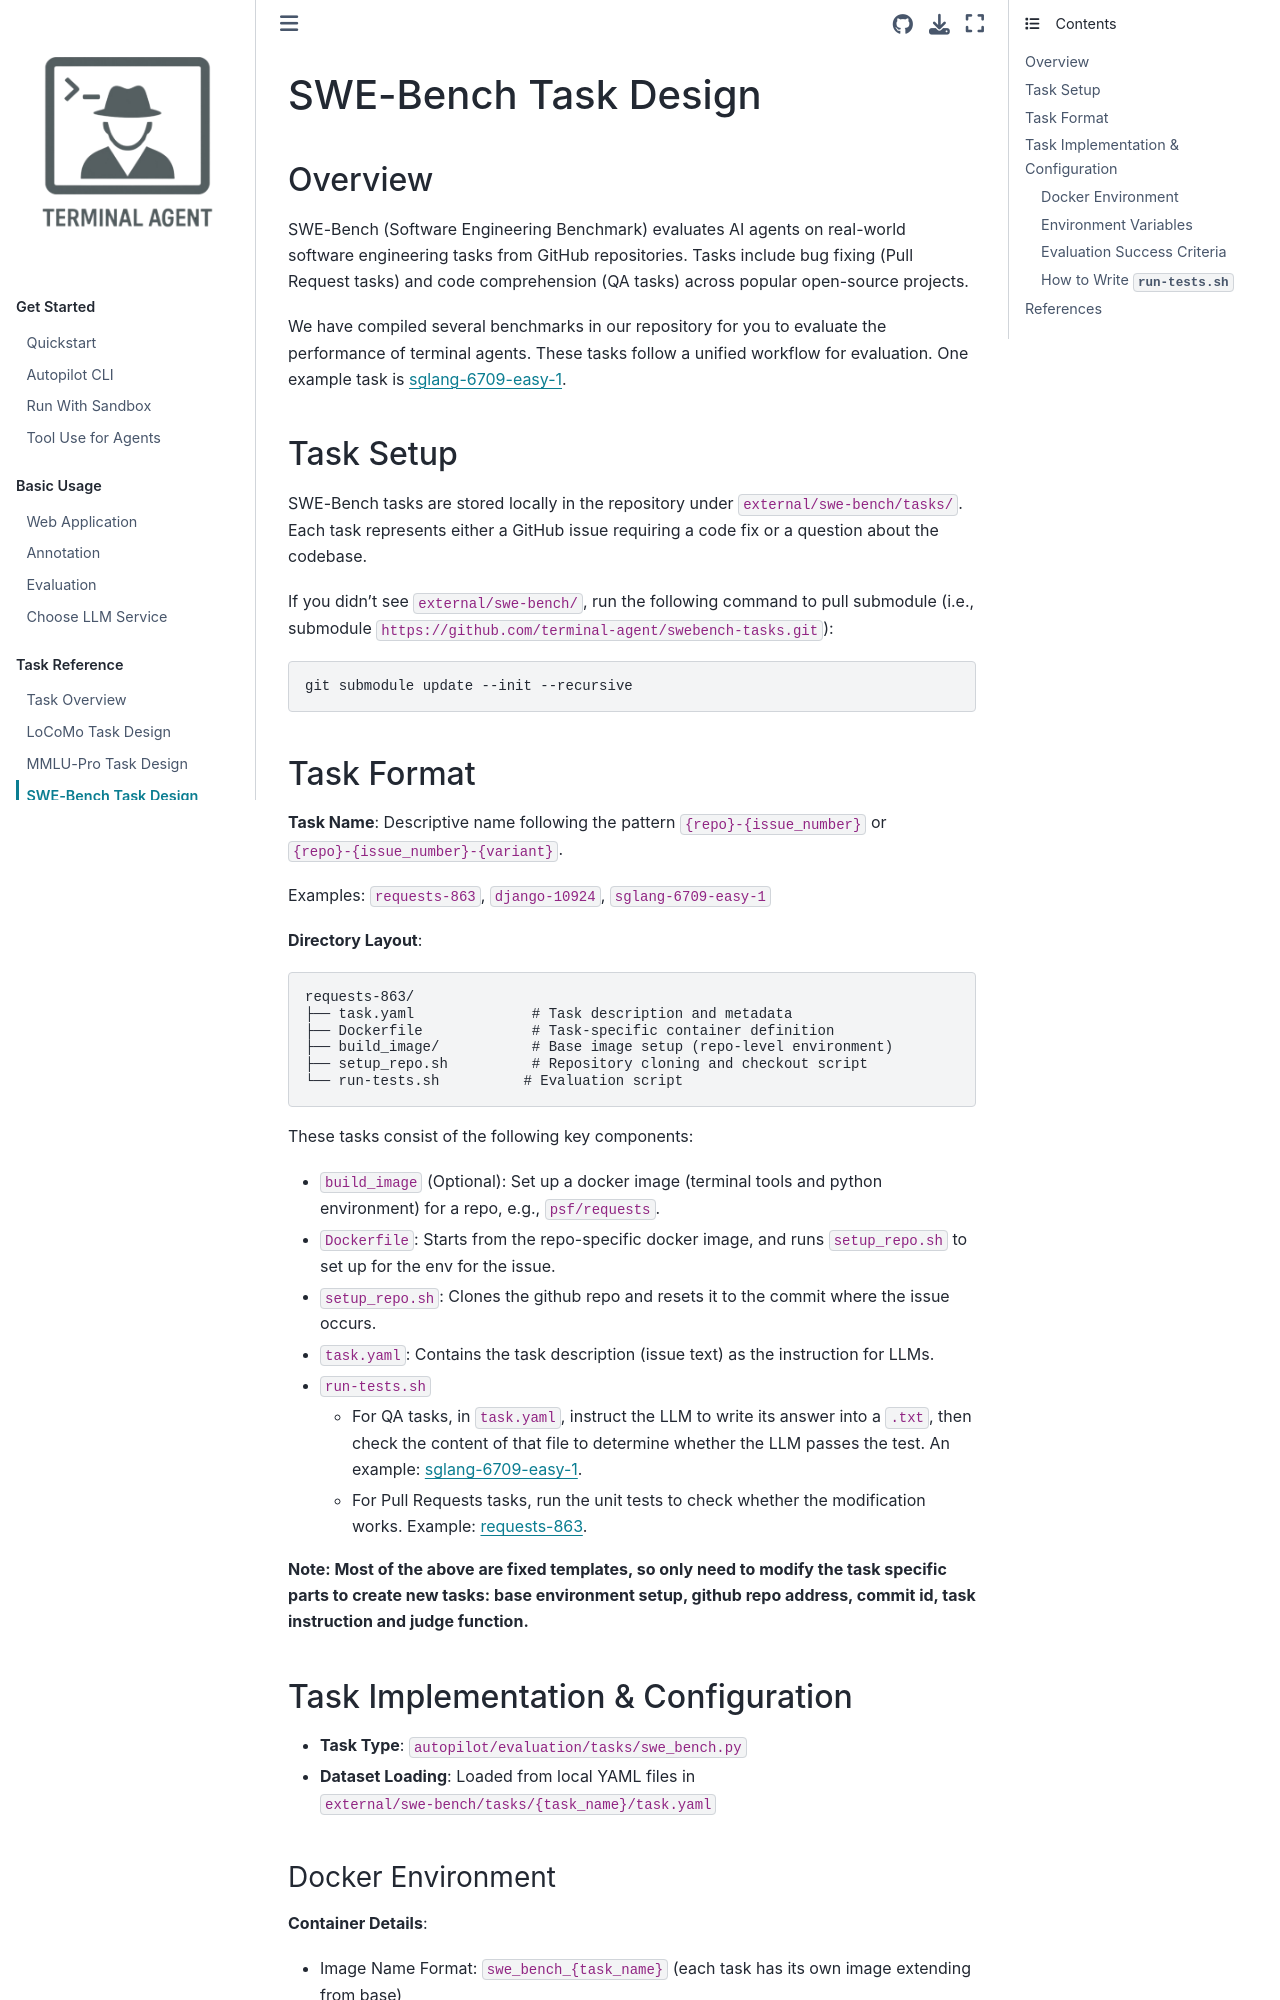

repository: terminal-agent/reptile · page: task_ref/task_design_swe.html · generator: sphinx

# SWE-Bench Task Design

## Overview

SWE-Bench (Software Engineering Benchmark) evaluates AI agents on real-world software engineering tasks from GitHub repositories. Tasks include bug fixing (Pull Request tasks) and code comprehension (QA tasks) across popular open-source projects.

We have compiled several benchmarks in our repository for you to evaluate the performance of terminal agents. These tasks follow a unified workflow for evaluation. One example task is [sglang-6709-easy-1](https://github.com/terminal-agent/swebench-tasks/tree/main/tasks/sglang-6709-easy-1).

## Task Setup

SWE-Bench tasks are stored locally in the repository under `external/swe-bench/tasks/`. Each task represents either a GitHub issue requiring a code fix or a question about the codebase.

If you didn't see `external/swe-bench/`, run the following command to pull submodule (i.e., submodule `https://github.com/terminal-agent/swebench-tasks.git`):

```bash
git submodule update --init --recursive
```

## Task Format

**Task Name**: Descriptive name following the pattern `{repo}-{issue_number}` or `{repo}-{issue_number}-{variant}`.

Examples: `requests-863`, `django-10924`, `sglang-6709-easy-1`

**Directory Layout**:
```
requests-863/
├── task.yaml              # Task description and metadata
├── Dockerfile             # Task-specific container definition
├── build_image/           # Base image setup (repo-level environment)
├── setup_repo.sh          # Repository cloning and checkout script
└── run-tests.sh          # Evaluation script
```

These tasks consist of the following key components:

- `build_image` (Optional): Set up a docker image (terminal tools and python environment) for a repo, e.g., `psf/requests`.

- `Dockerfile`: Starts from the repo-specific docker image, and runs `setup_repo.sh` to set up for the env for the issue.

- `setup_repo.sh`: Clones the github repo and resets it to the commit where the issue occurs.

- `task.yaml`: Contains the task description (issue text) as the instruction for LLMs.

- `run-tests.sh`

    * For QA tasks, in `task.yaml`, instruct the LLM to write its answer into a `.txt`, then check the content of that file to determine whether the LLM passes the test. An example: [sglang-6709-easy-1](https://github.com/terminal-agent/swebench-tasks/blob/main/tasks/sglang-6709-easy-1/run-tests.sh#L28).

    * For Pull Requests tasks, run the unit tests to check whether the modification works. Example: [requests-863](https://github.com/terminal-agent/swebench-tasks/blob/main/tasks/requests-863/run-tests.sh#L14).

**Note: Most of the above are fixed templates, so only need to modify the task specific parts to create new tasks: base environment setup, github repo address, commit id, task instruction and judge function.**

## Task Implementation & Configuration

- **Task Type**: `autopilot/evaluation/tasks/swe_bench.py`
- **Dataset Loading**: Loaded from local YAML files in `external/swe-bench/tasks/{task_name}/task.yaml`
